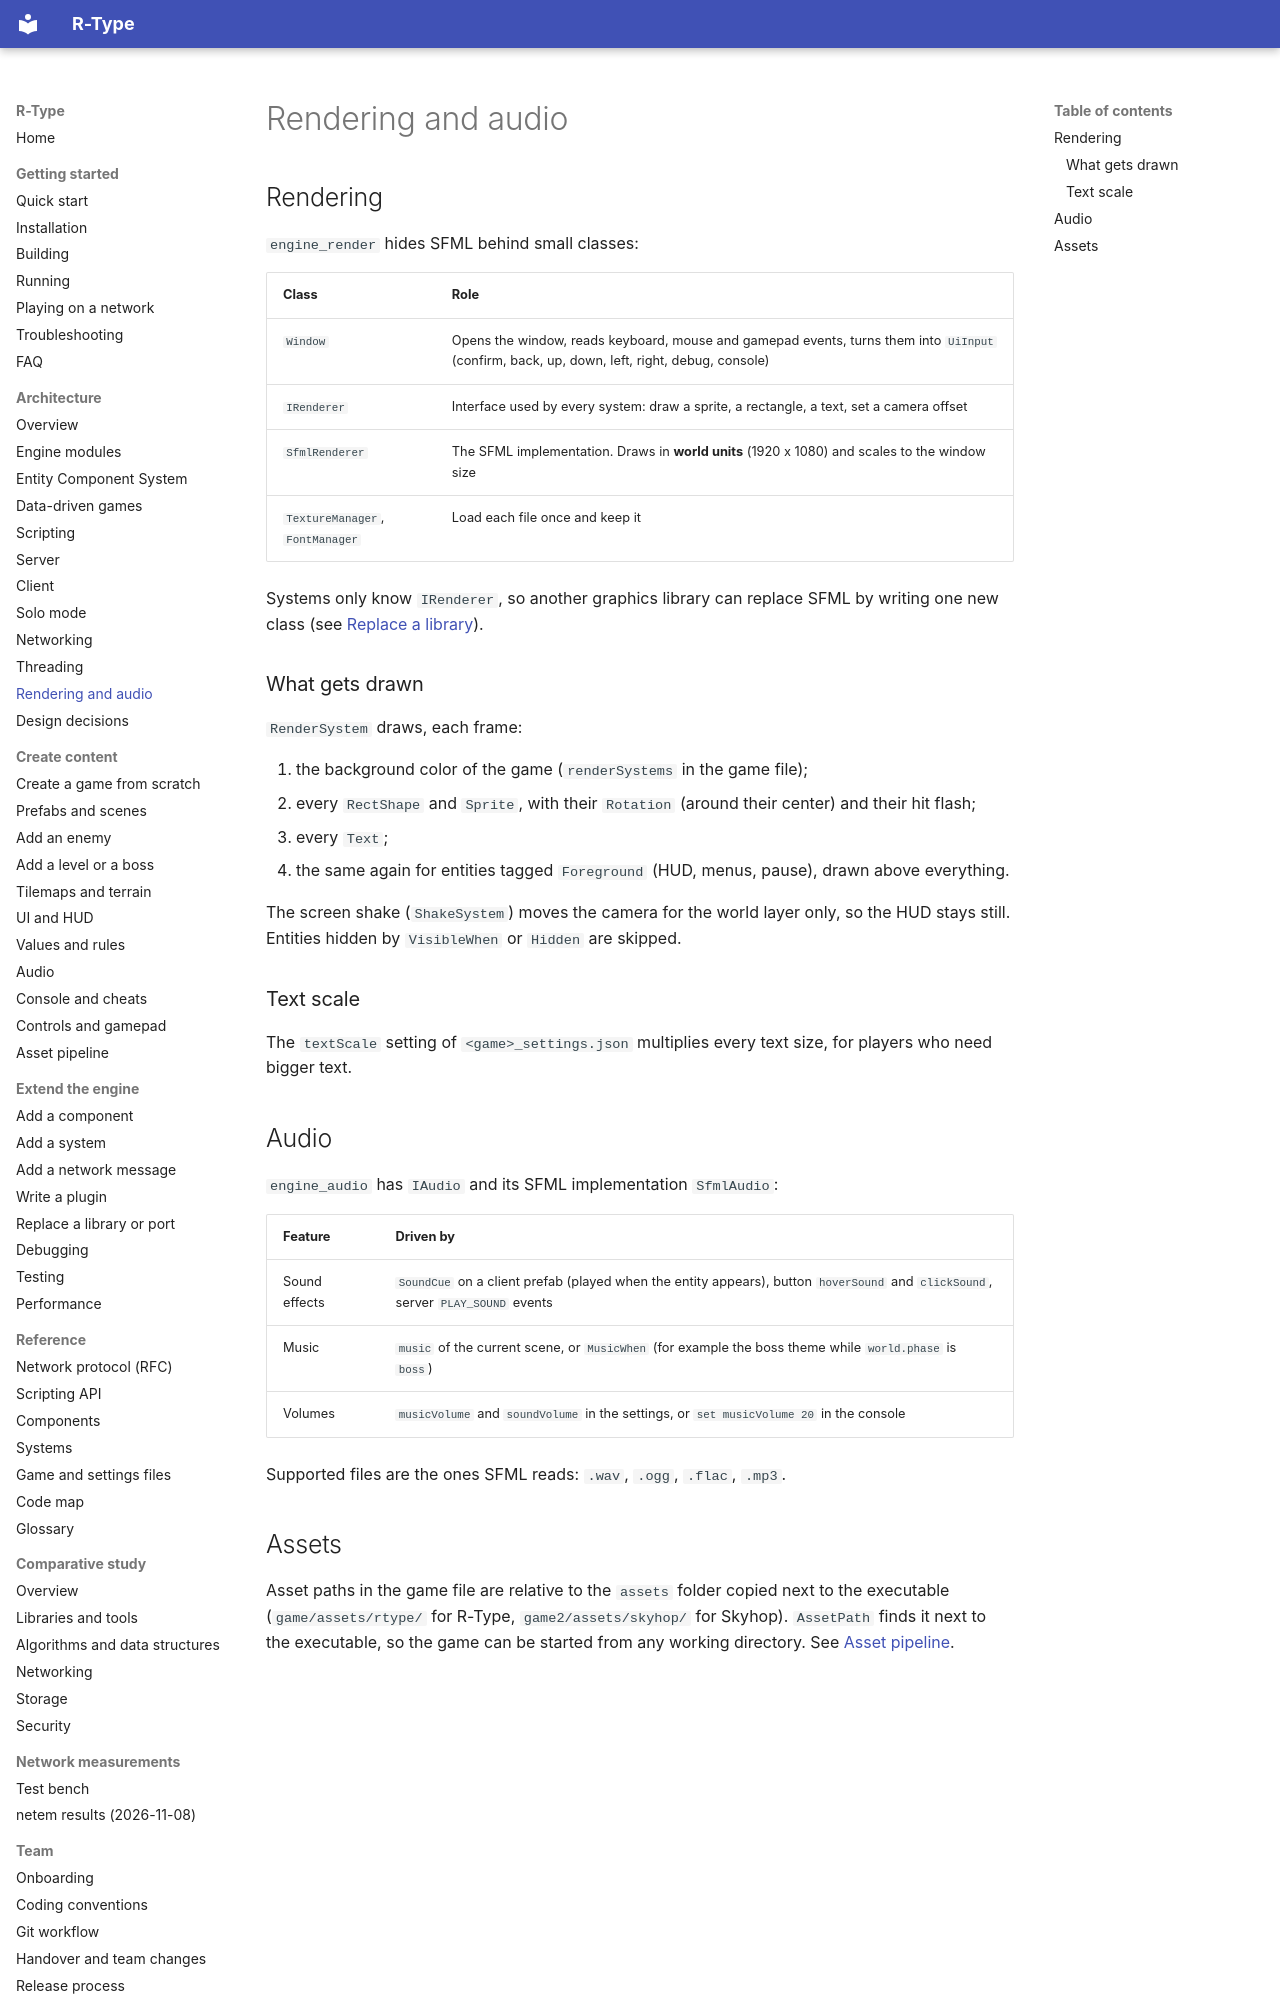

repository: NathanMuzay/RType · page: architecture/rendering/index.html · generator: mkdocs

# Rendering and audio

## Rendering

`engine_render` hides SFML behind small classes:

| Class | Role |
|---|---|
| `Window` | Opens the window, reads keyboard, mouse and gamepad events, turns them into `UiInput` (confirm, back, up, down, left, right, debug, console) |
| `IRenderer` | Interface used by every system: draw a sprite, a rectangle, a text, set a camera offset |
| `SfmlRenderer` | The SFML implementation. Draws in **world units** (1920 x 1080) and scales to the window size |
| `TextureManager`, `FontManager` | Load each file once and keep it |

Systems only know `IRenderer`, so another graphics library can replace SFML by writing one new class
(see [Replace a library](../guides/engine/replace-a-library.md)).

### What gets drawn

`RenderSystem` draws, each frame:

1. the background color of the game (`renderSystems` in the game file);
2. every `RectShape` and `Sprite`, with their `Rotation` (around their center) and their hit flash;
3. every `Text`;
4. the same again for entities tagged `Foreground` (HUD, menus, pause), drawn above everything.

The screen shake (`ShakeSystem`) moves the camera for the world layer only, so the HUD stays still.
Entities hidden by `VisibleWhen` or `Hidden` are skipped.

### Text scale

The `textScale` setting of `<game>_settings.json` multiplies every text size, for players who need bigger text.

## Audio

`engine_audio` has `IAudio` and its SFML implementation `SfmlAudio`:

| Feature | Driven by |
|---|---|
| Sound effects | `SoundCue` on a client prefab (played when the entity appears), button `hoverSound` and `clickSound`, server `PLAY_SOUND` events |
| Music | `music` of the current scene, or `MusicWhen` (for example the boss theme while `world.phase` is `boss`) |
| Volumes | `musicVolume` and `soundVolume` in the settings, or `set musicVolume 20` in the console |

Supported files are the ones SFML reads: `.wav`, `.ogg`, `.flac`, `.mp3`.
